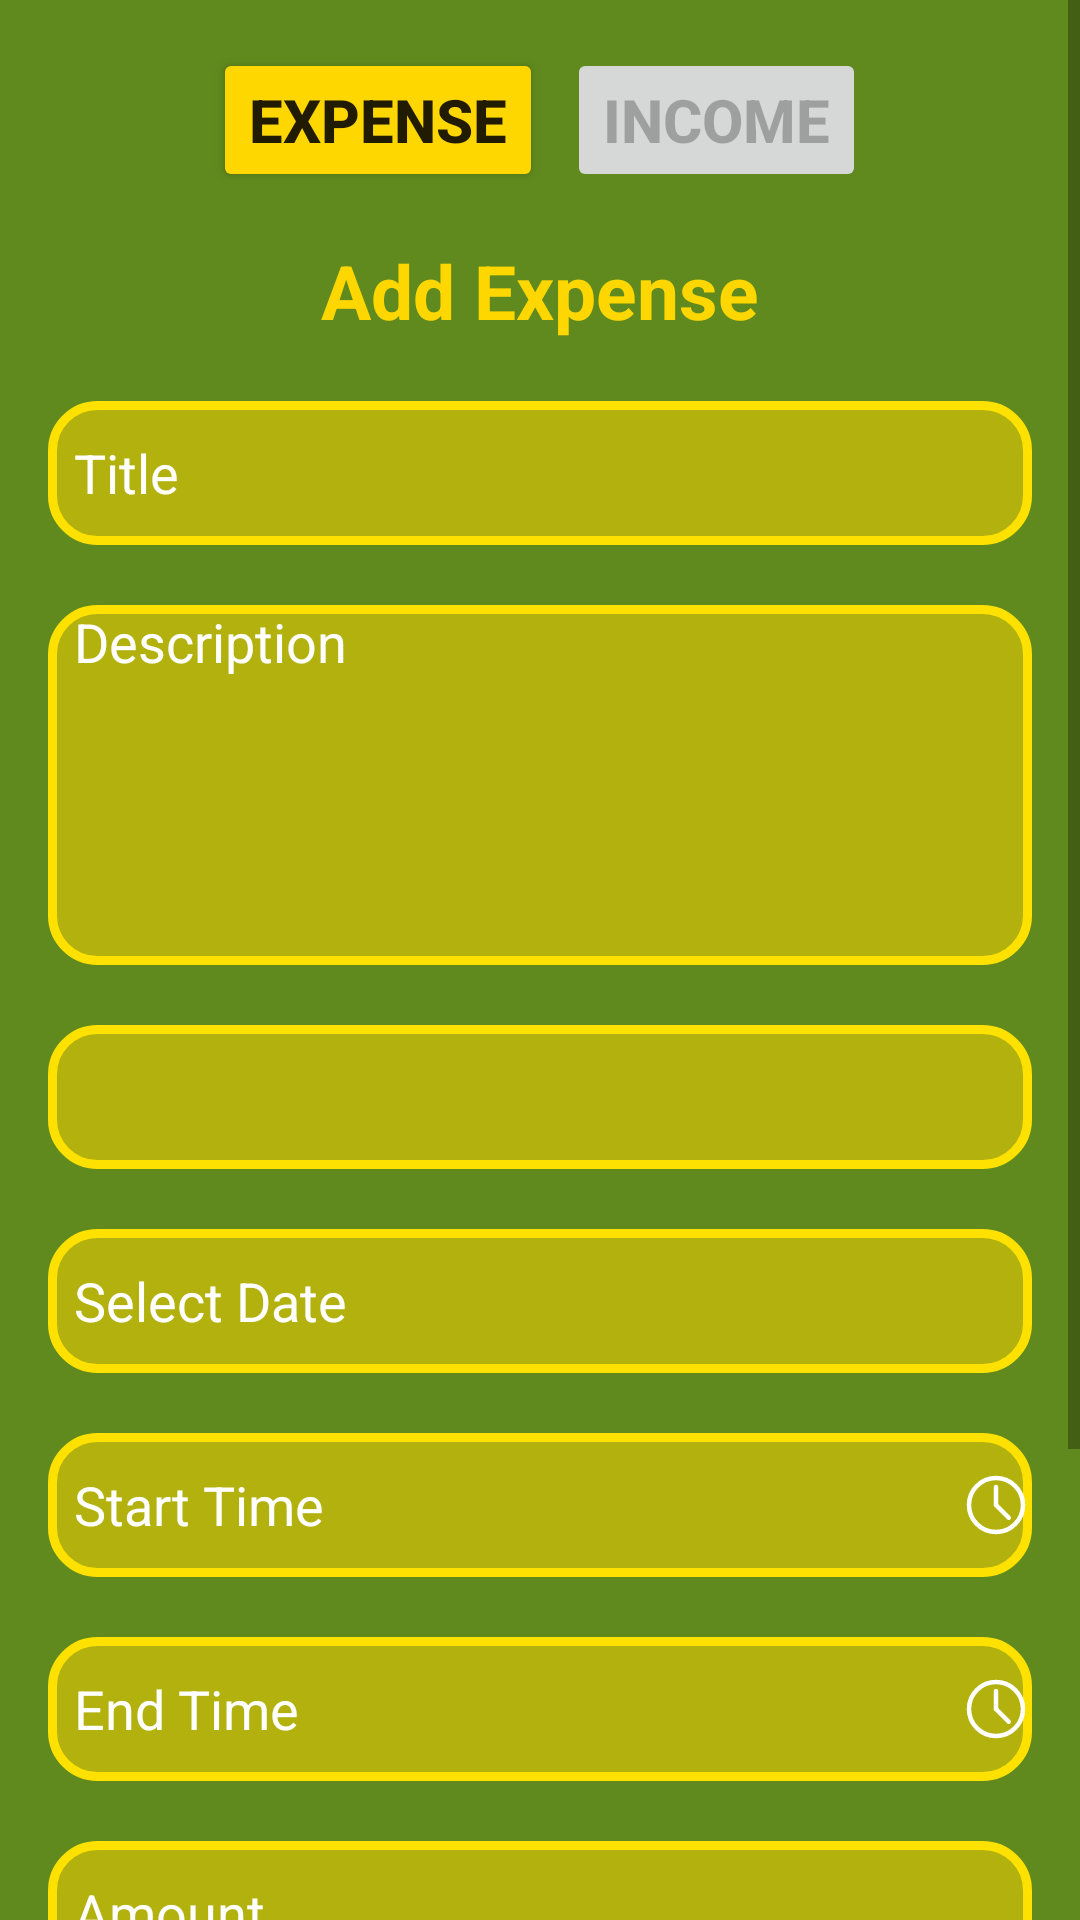

Produce the Android XML layout that renders to this screen, including the resource entries it uses.
<!-- AndroidManifest.xml: application theme Theme.AppCompat.DayNight.NoActionBar -->
<!-- res/layout/fragment_add_expense.xml -->
<?xml version="1.0" encoding="utf-8"?>
<ScrollView xmlns:android="http://schemas.android.com/apk/res/android"
    xmlns:tools="http://schemas.android.com/tools"
    android:layout_width="match_parent"
    android:layout_height="match_parent"
    android:background="@color/green"
    tools:context=".AddExpenseFragment">

    <LinearLayout
        android:layout_width="match_parent"
        android:layout_height="wrap_content"
        android:orientation="vertical"
        android:padding="16dp"
        android:gravity="center_horizontal">

        
        <LinearLayout
            android:id="@+id/picker"
            android:layout_width="match_parent"
            android:layout_height="wrap_content"
            android:orientation="horizontal"
            android:gravity="center"
            android:layout_marginBottom="16dp">

            <Button
                android:id="@+id/addExpense"
                android:layout_width="wrap_content"
                android:layout_height="48dp"
                android:backgroundTint="@color/yellow"
                android:textStyle="bold"
                android:textSize="20sp"
                android:layout_marginEnd="8dp"
                android:text="Expense"/>

            <Button
                android:id="@+id/addIncome"
                android:layout_width="wrap_content"
                android:layout_height="48dp"
                android:text="Income"
                android:enabled="false"
                android:textStyle="bold"
                android:textSize="20sp"/>
        </LinearLayout>

        
        <TextView
            android:layout_width="match_parent"
            android:layout_height="wrap_content"
            android:text="Add Expense"
            android:textAlignment="center"
            android:textStyle="bold"
            android:textColor="@color/yellow"
            android:textSize="25sp"/>

        <EditText
            android:id="@+id/titleInput"
            android:layout_width="match_parent"
            android:layout_height="48dp"
            android:layout_marginTop="20dp"
            android:hint="  Title"
            android:inputType="text"
            android:textColor="@color/white"
            android:textColorHint="@color/white"
            android:background="@drawable/input_background"/>

        <EditText
            android:id="@+id/descriptionInput"
            android:layout_width="match_parent"
            android:layout_height="120dp"
            android:layout_marginTop="20dp"
            android:hint="  Description"
            android:textColor="@color/white"
            android:textColorHint="@color/white"
            android:background="@drawable/input_background"
            android:gravity="top"
            android:inputType="textMultiLine"
            android:minLines="4"/>

        <Spinner
            android:id="@+id/categorySpinner"
            android:layout_width="match_parent"
            android:layout_height="48dp"
            android:layout_marginTop="20dp"
            android:background="@drawable/input_background"/>

        <EditText
            android:id="@+id/dateInput"
            android:layout_width="match_parent"
            android:layout_height="48dp"
            android:layout_marginTop="20dp"
            android:hint="  Select Date"
            android:textColor="@color/white"
            android:textColorHint="@color/white"
            android:background="@drawable/input_background"
            android:focusable="false"
            android:inputType="date"
            android:drawableEnd="@drawable/ic_calendar"/>

        
        <EditText
            android:id="@+id/startTimeInput"
            android:layout_width="match_parent"
            android:layout_height="48dp"
            android:layout_marginTop="20dp"
            android:hint="  Start Time"
            android:textColor="@color/white"
            android:textColorHint="@color/white"
            android:background="@drawable/input_background"
            android:focusable="false"
            android:inputType="time"
            android:drawableEnd="@drawable/ic_time"/>

        
        <EditText
            android:id="@+id/endTimeInput"
            android:layout_width="match_parent"
            android:layout_height="48dp"
            android:layout_marginTop="20dp"
            android:hint="  End Time"
            android:textColor="@color/white"
            android:textColorHint="@color/white"
            android:background="@drawable/input_background"
            android:focusable="false"
            android:inputType="time"
            android:drawableEnd="@drawable/ic_time"/>

        <EditText
            android:id="@+id/amountInput"
            android:layout_width="match_parent"
            android:layout_height="48dp"
            android:layout_marginTop="20dp"
            android:hint="  Amount"
            android:textColor="@color/white"
            android:textColorHint="@color/white"
            android:background="@drawable/input_background"
            android:inputType="numberDecimal"/>

        <Button
            android:id="@+id/uploadImageButton"
            android:layout_width="wrap_content"
            android:layout_height="wrap_content"
            android:layout_marginTop="10dp"
            android:text="Upload Image"
            android:textStyle="bold"
            android:textSize="16sp"
            android:drawableEnd="@drawable/ic_upload"
            android:backgroundTint="@color/yellow"/>

        
        <ImageView
            android:id="@+id/imagePreview"
            android:layout_width="match_parent"
            android:layout_height="200dp"
            android:layout_marginTop="10dp"
            android:layout_marginBottom="20dp"
            android:visibility="gone"
            android:scaleType="centerCrop"
            android:contentDescription="Image Preview"
            android:layout_gravity="center"/>

        <Button
            android:id="@+id/createButton"
            android:layout_width="match_parent"
            android:layout_height="48dp"
            android:layout_marginTop="30dp"
            android:text="Create"
            android:textSize="20sp"
            android:textStyle="bold"
            android:backgroundTint="@color/yellow"/>

        <TextView
            android:id="@+id/cancelText"
            android:layout_width="wrap_content"
            android:layout_height="wrap_content"
            android:layout_marginTop="10dp"
            android:text="Cancel"
            android:textSize="18sp"
            android:textColor="@color/black"
            android:textStyle="bold"
            android:textAlignment="center"/>
    </LinearLayout>
</ScrollView>
<!-- resources referenced by this layout -->
<resources>
  <color name="black">#FF000000</color>
  <color name="green">#608A1D</color>
  <color name="white">#FFFFFFFF</color>
  <color name="yellow">#FFD700</color>
  <!-- drawable ic_time (drawable) -->
  <vector xmlns:android="http://schemas.android.com/apk/res/android" android:height="24dp" android:viewportHeight="24" android:viewportWidth="24" android:width="24dp">
        
      <path android:fillColor="#00000000" android:pathData="M12,21C16.971,21 21,16.971 21,12C21,7.029 16.971,3 12,3C7.029,3 3,7.029 3,12C3,16.971 7.029,21 12,21Z" android:strokeColor="#ffffff" android:strokeLineCap="round" android:strokeLineJoin="round" android:strokeWidth="1.5"/>
        
      <path android:fillColor="#00000000" android:pathData="M12,6V12" android:strokeColor="#ffffff" android:strokeLineCap="round" android:strokeLineJoin="round" android:strokeWidth="1.5"/>
        
      <path android:fillColor="#00000000" android:pathData="M16.24,16.24L12,12" android:strokeColor="#ffffff" android:strokeLineCap="round" android:strokeLineJoin="round" android:strokeWidth="1.5"/>
      
  </vector>
  <!-- drawable ic_upload (drawable) -->
  <vector xmlns:android="http://schemas.android.com/apk/res/android" android:height="25dp" android:viewportHeight="24" android:viewportWidth="24" android:width="25dp">
        
      <path android:fillColor="#00000000" android:pathData="M18.5,20L18.5,14M18.5,14L21,16.5M18.5,14L16,16.5" android:strokeColor="#ffffff" android:strokeLineCap="round" android:strokeLineJoin="round" android:strokeWidth="2"/>
        
      <path android:fillColor="#00000000" android:pathData="M12,19H5C3.895,19 3,18.105 3,17V7C3,5.895 3.895,5 5,5H9.586C9.851,5 10.105,5.105 10.293,5.293L12,7H19C20.105,7 21,7.895 21,9V11" android:strokeColor="#ffffff" android:strokeLineCap="round" android:strokeLineJoin="round" android:strokeWidth="2"/>
      
  </vector>
  <!-- drawable input_background (drawable) -->
  <?xml version="1.0" encoding="utf-8"?>
  <shape xmlns:android="http://schemas.android.com/apk/res/android">
  <solid android:color="#83FFD700"/>
      <stroke android:color="#FFE100"
          android:width="3dp"/>
      <corners android:radius="15dp"/>
  </shape>
</resources>
